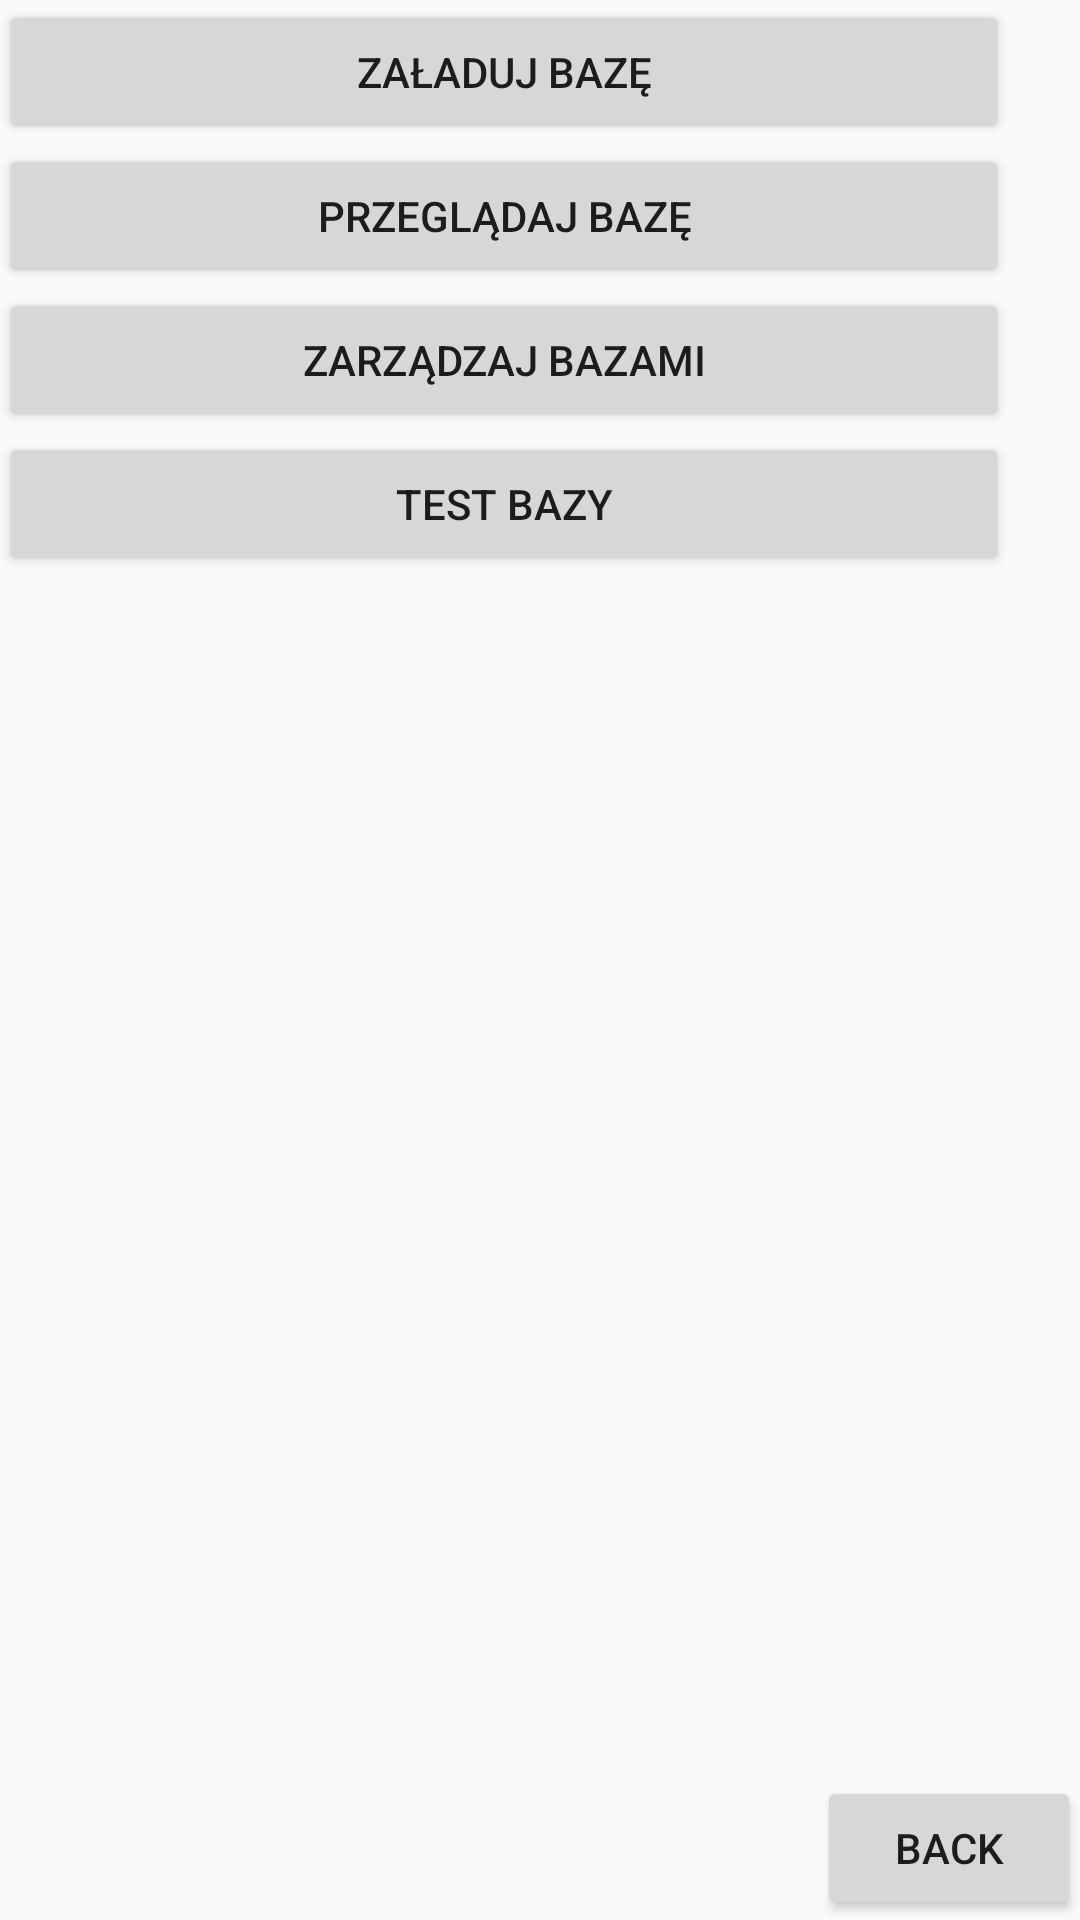

Produce the Android XML layout that renders to this screen, including the resource entries it uses.
<!-- AndroidManifest.xml: application theme AppTheme -->
<!-- res/layout/activity_sql_main_menu.xml -->
<?xml version="1.0" encoding="utf-8"?>
<RelativeLayout xmlns:android="http://schemas.android.com/apk/res/android"
    xmlns:tools="http://schemas.android.com/tools"
    android:id="@+id/activity_sql_main_menu"
    android:layout_width="match_parent"
    android:layout_height="match_parent"
    android:paddingBottom="@dimen/activity_vertical_margin"
    android:paddingLeft="@dimen/activity_horizontal_margin"
    android:paddingRight="@dimen/activity_horizontal_margin"
    android:paddingTop="@dimen/activity_vertical_margin"
    tools:context="kmisiuk.qr_bileter.MainActivity">

    <Button
        android:text="Back"
        android:layout_width="wrap_content"
        android:layout_height="wrap_content"
        android:id="@+id/button3"
        android:onClick="sqlBack"
        android:layout_alignParentBottom="true"
        android:layout_alignParentEnd="true" />

    <LinearLayout
        android:orientation="vertical"
        android:layout_width="match_parent"
        android:layout_height="match_parent"
        android:layout_above="@+id/button3"
        android:layout_alignParentEnd="true"
        android:layout_marginEnd="24dp"
        android:layout_marginBottom="84dp">

        <Button
            android:text="Załaduj bazę"
            android:layout_width="match_parent"
            android:layout_height="wrap_content"
            android:id="@+id/button6" />

        <Button
            android:text="Przeglądaj bazę"
            android:layout_width="match_parent"
            android:layout_height="wrap_content"
            android:id="@+id/button5" />

        <Button
            android:text="Zarządzaj bazami"
            android:layout_width="match_parent"
            android:layout_height="wrap_content"
            android:id="@+id/button4" />

        <Button
            android:text="test bazy"
            android:layout_width="match_parent"
            android:layout_height="wrap_content"
            android:onClick="sqlManipulator"
            android:id="@+id/button2" />

    </LinearLayout>
</RelativeLayout>
<!-- resources referenced by this layout -->
<resources>
  <style name="AppTheme" parent="Theme.AppCompat.Light.DarkActionBar">
          
          <item name="colorPrimary">@color/colorPrimary</item>
          <item name="colorPrimaryDark">@color/colorPrimaryDark</item>
          <item name="colorAccent">@color/colorAccent</item>
      </style>
  <!-- not gathered from this repository: default colours our renderer supplied (Android Studio template values) -->
  <color name="colorPrimary">#FF6200EE</color>
  <color name="colorPrimaryDark">#FF3700B3</color>
  <color name="colorAccent">#FF03DAC5</color>
</resources>
